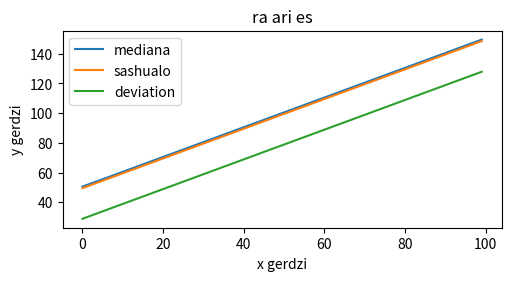

Here is the Python script that generated this plot:
import matplotlib.pyplot as plt
import numpy as np

x = np.arange(0, 100)
sashualo = np.mean(x)
mediana = np.median(x)
deviation = np.std(x)
print(x)
print(x + mediana)
print(x + sashualo)
print(x + deviation)

plt.figure(figsize=(5, 2.7), layout='constrained')
plt.plot(x, x + mediana + 1, label='mediana')
plt.plot(x, x + sashualo, label='sashualo')
plt.plot(x, x + deviation, label='deviation')
plt.xlabel('x gerdzi')
plt.ylabel('y gerdzi')
plt.title("ra ari es")  
plt.legend()
plt.show()